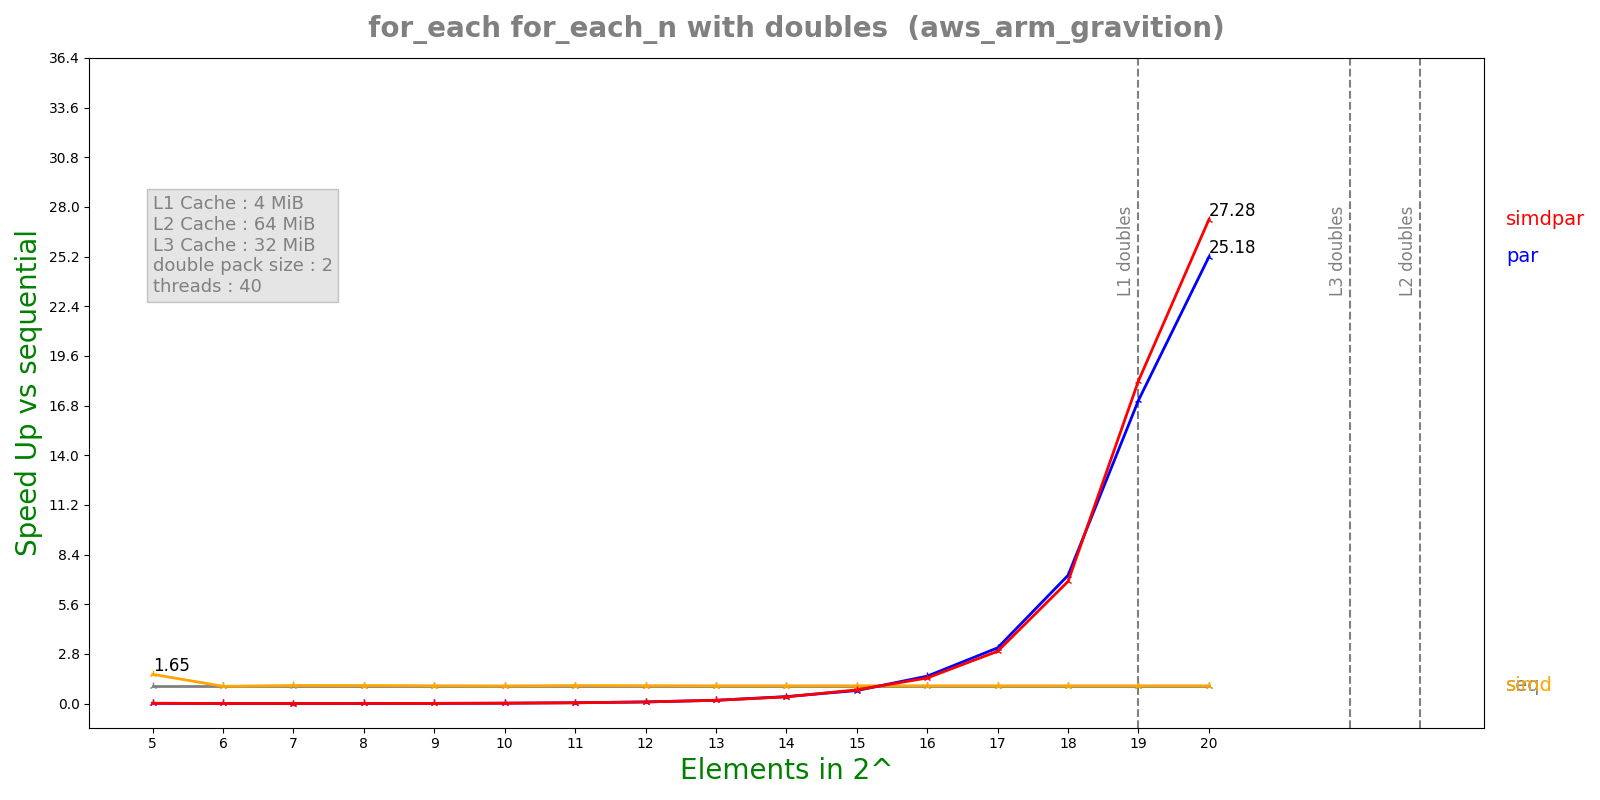

Values plotted in this chart, from the file beside it:
n, lane, threads, seq, simd, par, simdpar
5, 2, 40, 2.34432e-06, 1.4211e-06, 0.000143, 0.0001434
6, 2, 40, 2.25856e-06, 2.3161e-06, 0.0004256, 0.0004213
7, 2, 40, 4.27852e-06, 4.19698e-06, 0.001295, 0.001333
8, 2, 40, 7.87276e-06, 7.73058e-06, 0.001334, 0.001301
9, 2, 40, 1.51656e-05, 1.51016e-05, 0.001332, 0.00132
10, 2, 40, 2.96109e-05, 2.97489e-05, 0.001306, 0.001285
11, 2, 40, 5.95141e-05, 5.85607e-05, 0.001281, 0.001311
12, 2, 40, 0.0001169, 0.0001158, 0.00125, 0.00128
13, 2, 40, 0.0002339, 0.0002331, 0.001264, 0.001268
14, 2, 40, 0.0004671, 0.0004658, 0.001188, 0.001232
15, 2, 40, 0.000934, 0.00093, 0.001269, 0.001208
16, 2, 40, 0.001864, 0.00186, 0.001205, 0.001291
17, 2, 40, 0.003728, 0.003717, 0.001186, 0.001264
18, 2, 40, 0.007456, 0.007435, 0.001031, 0.001083
19, 2, 40, 0.0149, 0.01487, 0.0008715, 0.0008189
20, 2, 40, 0.02981, 0.02975, 0.001184, 0.001093
